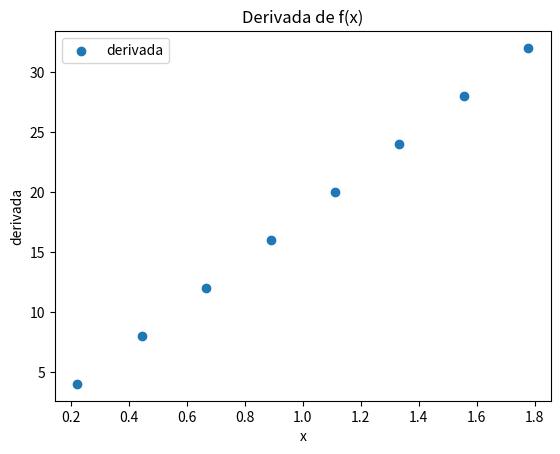

Reproduce this figure in Python.
# Ejercicio1
# A partir de los arrays x y fx calcule la segunda derivada de fx con respecto a x. 
# Esto lo debe hacer sin usar ciclos 'for' ni 'while'.
# Guarde esta segunda derivada en funcion de x en una grafica llamada 'segunda.png'

import numpy as np
import matplotlib
matplotlib.use('Agg')
import matplotlib.pyplot as plt

x = np.linspace(0,2.,10)
fx = np.array([0., 0.0494, 0.1975, 0.4444, 0.7901,1.2346 , 1.7778, 2.4198, 3.1605, 4.])

dx=x[1]-x[0]
d=(fx[2:]-fx[:-2])/(dx*dx)

plt.figure()
plt.scatter(x[1:-1],d, label="derivada")
plt.xlabel("x")
plt.ylabel("derivada")
plt.title("Derivada de f(x)")
plt.legend()
plt.savefig("segunda.png")




